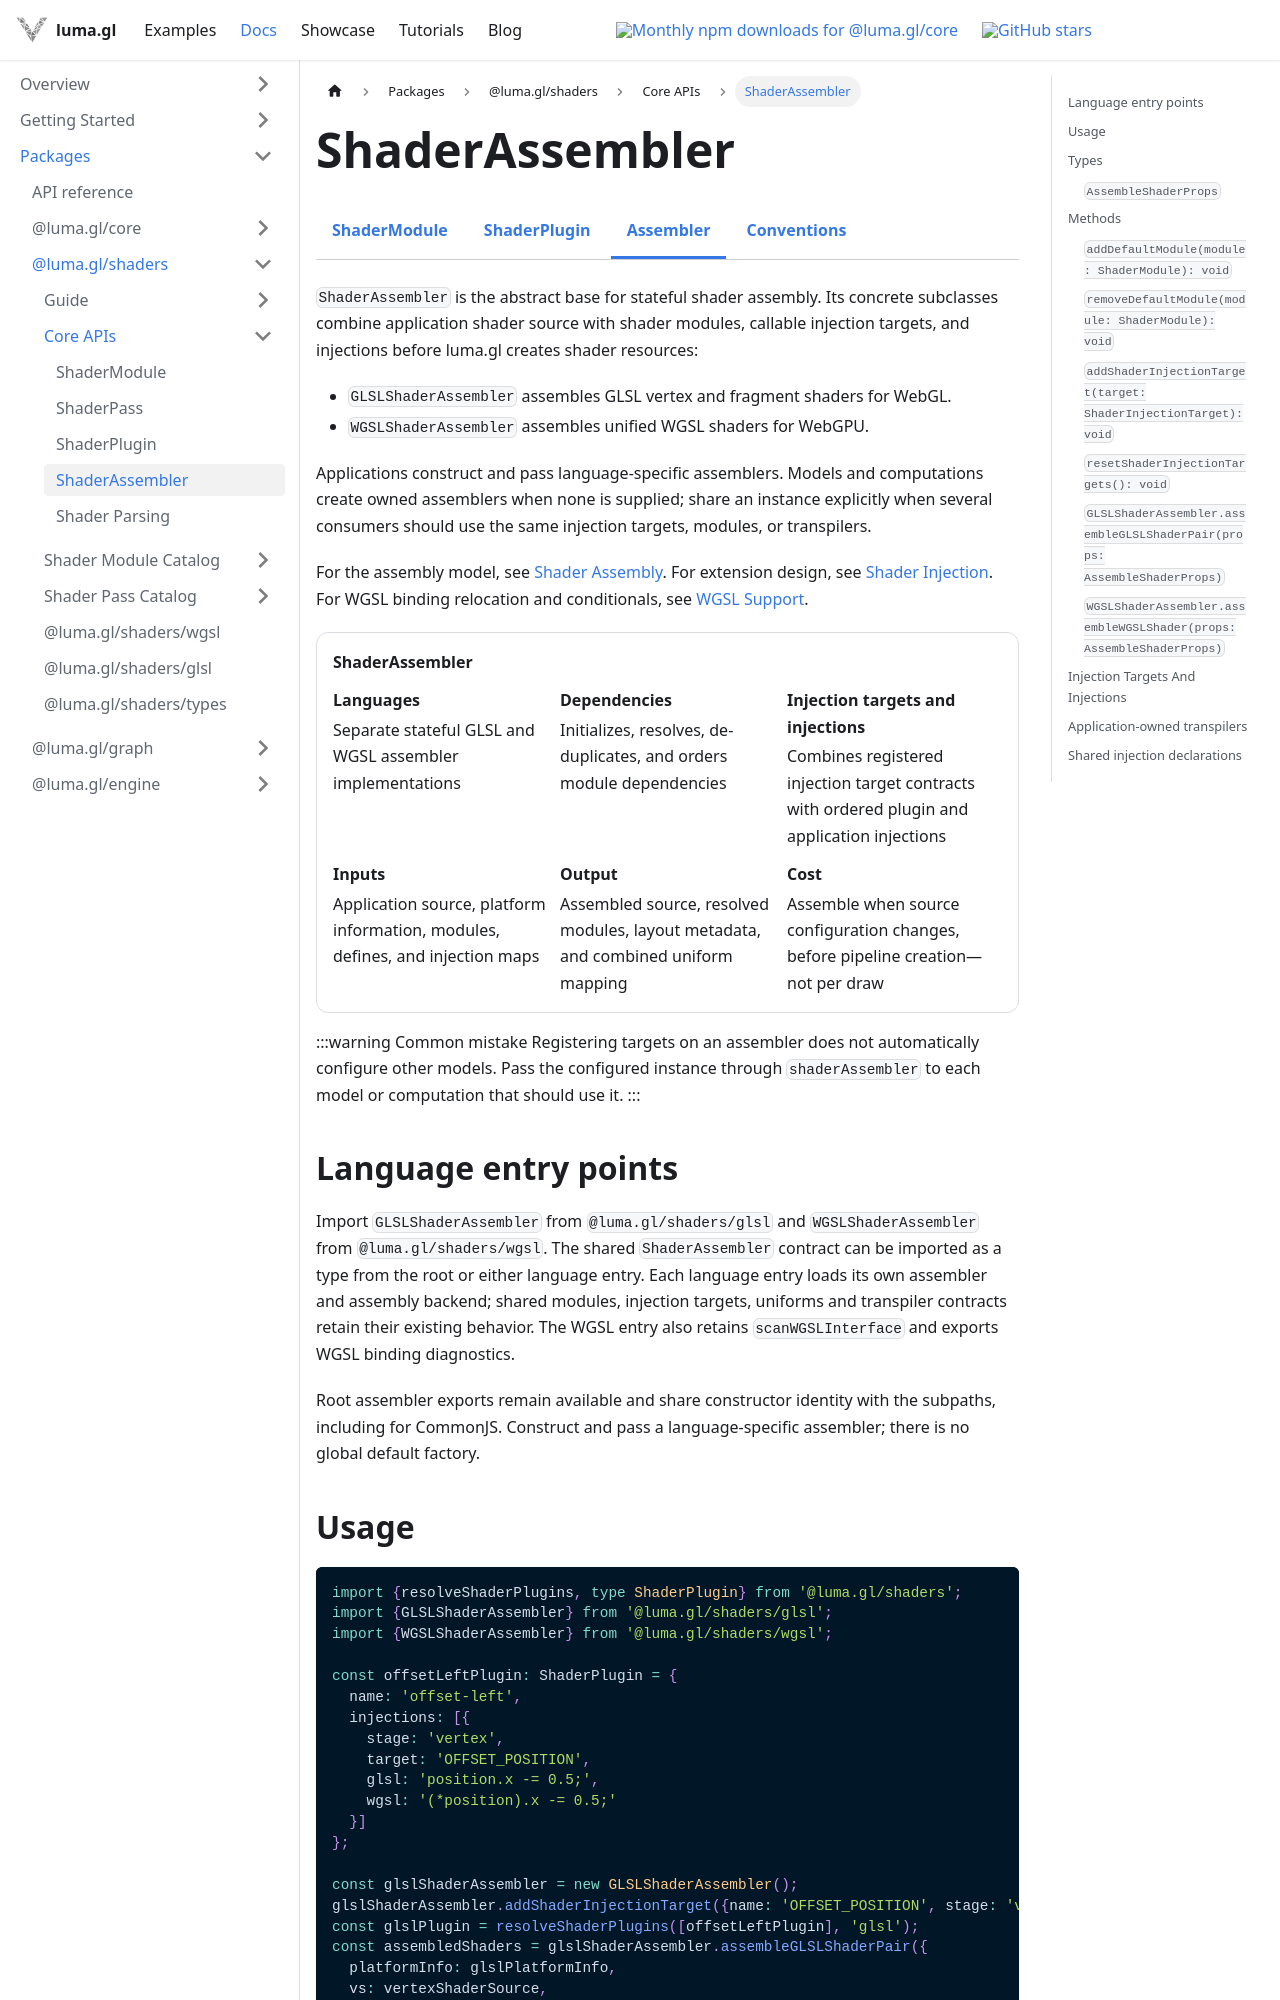

repository: visgl/luma.gl · page: next/docs/api-reference/shaders/shader-assembler.html · generator: docusaurus

import Tabs from '@theme/Tabs';
import TabItem from '@theme/TabItem';
import {ShadersDocsTabs} from '@site/src/components/docs/shaders-docs-tabs';
import {DocumentationContract} from '@site/src/components/docs/foundation-docs';

# ShaderAssembler

<ShadersDocsTabs active="shader-assembler" />

`ShaderAssembler` is the abstract base for stateful shader assembly. Its concrete
subclasses combine application shader source with shader modules, callable injection targets, and injections before luma.gl creates shader resources:

- `GLSLShaderAssembler` assembles GLSL vertex and fragment shaders for WebGL.
- `WGSLShaderAssembler` assembles unified WGSL shaders for WebGPU.

Applications construct and pass language-specific assemblers. Models and computations create
owned assemblers when none is supplied; share an instance explicitly when several consumers
should use the same injection targets, modules, or transpilers.

For the assembly model, see
[Shader Assembly](/docs/api-guide/shaders/shader-assembly). For extension design,
see [Shader Injection](/docs/api-guide/shaders/shader-injection).
For WGSL binding relocation and conditionals, see
[WGSL Support](/docs/api-reference/shaders/wgsl-support).

<DocumentationContract title="ShaderAssembler" rows={[
  {label: 'Languages', value: 'Separate stateful GLSL and WGSL assembler implementations'},
  {label: 'Dependencies', value: 'Initializes, resolves, de-duplicates, and orders module dependencies'},
  {label: 'Injection targets and injections', value: 'Combines registered injection target contracts with ordered plugin and application injections'},
  {label: 'Inputs', value: 'Application source, platform information, modules, defines, and injection maps'},
  {label: 'Output', value: 'Assembled source, resolved modules, layout metadata, and combined uniform mapping'},
  {label: 'Cost', value: 'Assemble when source configuration changes, before pipeline creation—not per draw'}
]} />

:::warning Common mistake
Registering targets on an assembler does not automatically configure other models. Pass the
configured instance through `shaderAssembler` to each model or computation that should use it.
:::

## Language entry points

Import `GLSLShaderAssembler` from `@luma.gl/shaders/glsl` and `WGSLShaderAssembler` from
`@luma.gl/shaders/wgsl`. The shared `ShaderAssembler` contract can be imported as a type from
the root or either language entry. Each language entry loads its own assembler and assembly backend;
shared modules, injection targets, uniforms and transpiler contracts retain their existing behavior.
The WGSL entry also retains `scanWGSLInterface` and exports WGSL binding diagnostics.

Root assembler exports remain available and share constructor identity with the subpaths, including
for CommonJS. Construct and pass a language-specific assembler; there is no global default factory.
